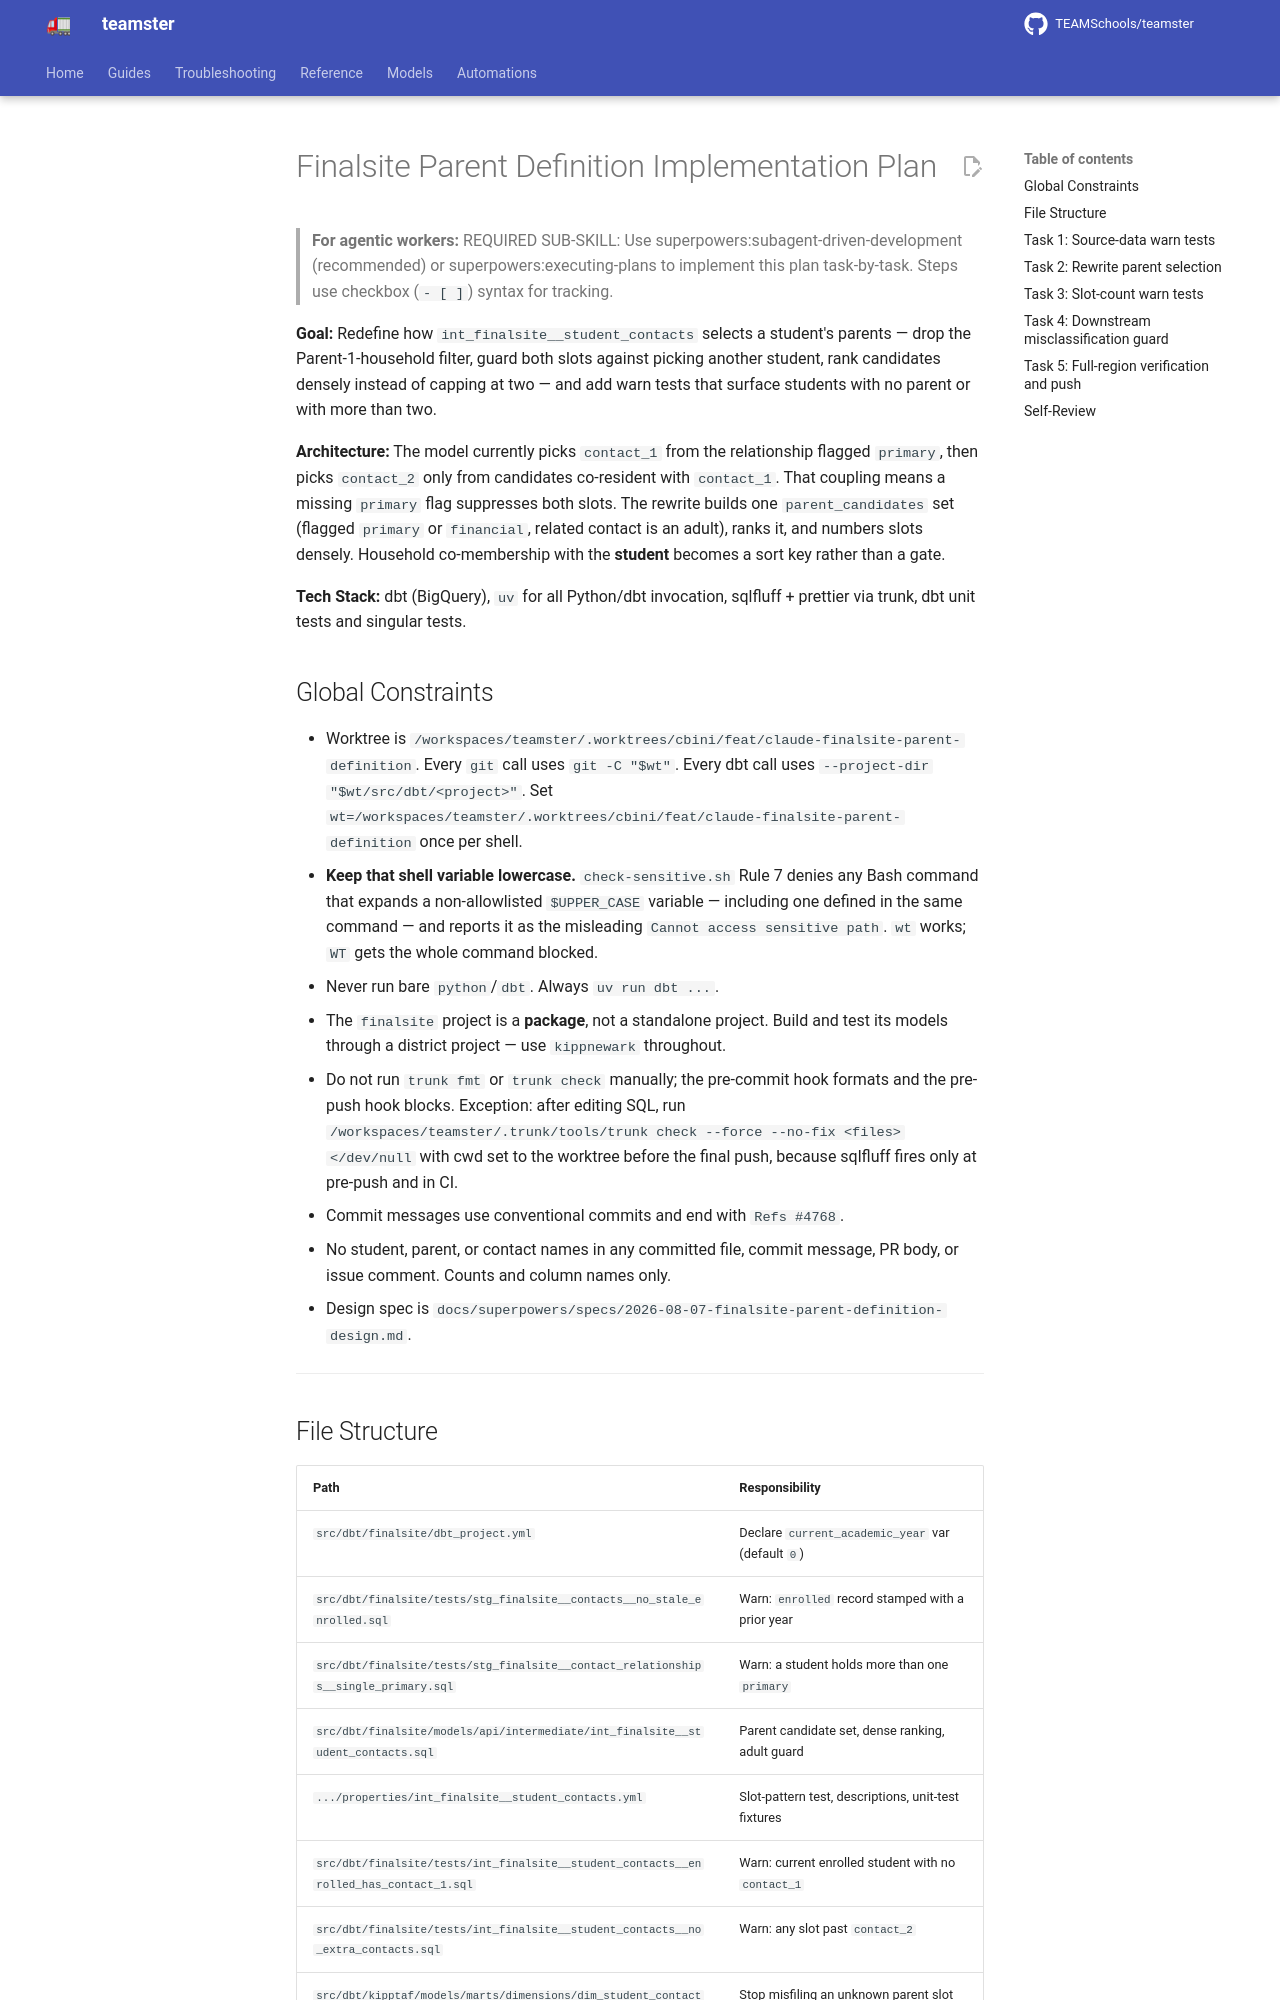

repository: TEAMSchools/teamster · page: superpowers/plans/2026-08-07-finalsite-parent-definition/index.html · generator: mkdocs

# Finalsite Parent Definition Implementation Plan

> **For agentic workers:** REQUIRED SUB-SKILL: Use
> superpowers:subagent-driven-development (recommended) or
> superpowers:executing-plans to implement this plan task-by-task. Steps use
> checkbox (`- [ ]`) syntax for tracking.

**Goal:** Redefine how `int_finalsite__student_contacts` selects a student's
parents — drop the Parent-1-household filter, guard both slots against picking
another student, rank candidates densely instead of capping at two — and add
warn tests that surface students with no parent or with more than two.

**Architecture:** The model currently picks `contact_1` from the relationship
flagged `primary`, then picks `contact_2` only from candidates co-resident with
`contact_1`. That coupling means a missing `primary` flag suppresses both slots.
The rewrite builds one `parent_candidates` set (flagged `primary` or
`financial`, related contact is an adult), ranks it, and numbers slots densely.
Household co-membership with the **student** becomes a sort key rather than a
gate.

**Tech Stack:** dbt (BigQuery), `uv` for all Python/dbt invocation, sqlfluff +
prettier via trunk, dbt unit tests and singular tests.

## Global Constraints

- Worktree is
  `/workspaces/teamster/.worktrees/cbini/feat/claude-finalsite-parent-definition`.
  Every `git` call uses `git -C "$wt"`. Every dbt call uses
  `--project-dir "$wt/src/dbt/<project>"`. Set
  `wt=/workspaces/teamster/.worktrees/cbini/feat/claude-finalsite-parent-definition`
  once per shell.
- **Keep that shell variable lowercase.** `check-sensitive.sh` Rule 7 denies any
  Bash command that expands a non-allowlisted `$UPPER_CASE` variable — including
  one defined in the same command — and reports it as the misleading
  `Cannot access sensitive path`. `wt` works; `WT` gets the whole command
  blocked.
- Never run bare `python`/`dbt`. Always `uv run dbt ...`.
- The `finalsite` project is a **package**, not a standalone project. Build and
  test its models through a district project — use `kippnewark` throughout.
- Do not run `trunk fmt` or `trunk check` manually; the pre-commit hook formats
  and the pre-push hook blocks. Exception: after editing SQL, run
  `/workspaces/teamster/.trunk/tools/trunk check --force --no-fix <files> </dev/null`
  with cwd set to the worktree before the final push, because sqlfluff fires
  only at pre-push and in CI.
- Commit messages use conventional commits and end with `Refs #4768`.
- No student, parent, or contact names in any committed file, commit message, PR
  body, or issue comment. Counts and column names only.
- Design spec is
  `docs/superpowers/specs/2026-08-07-finalsite-parent-definition-design.md`.

---
